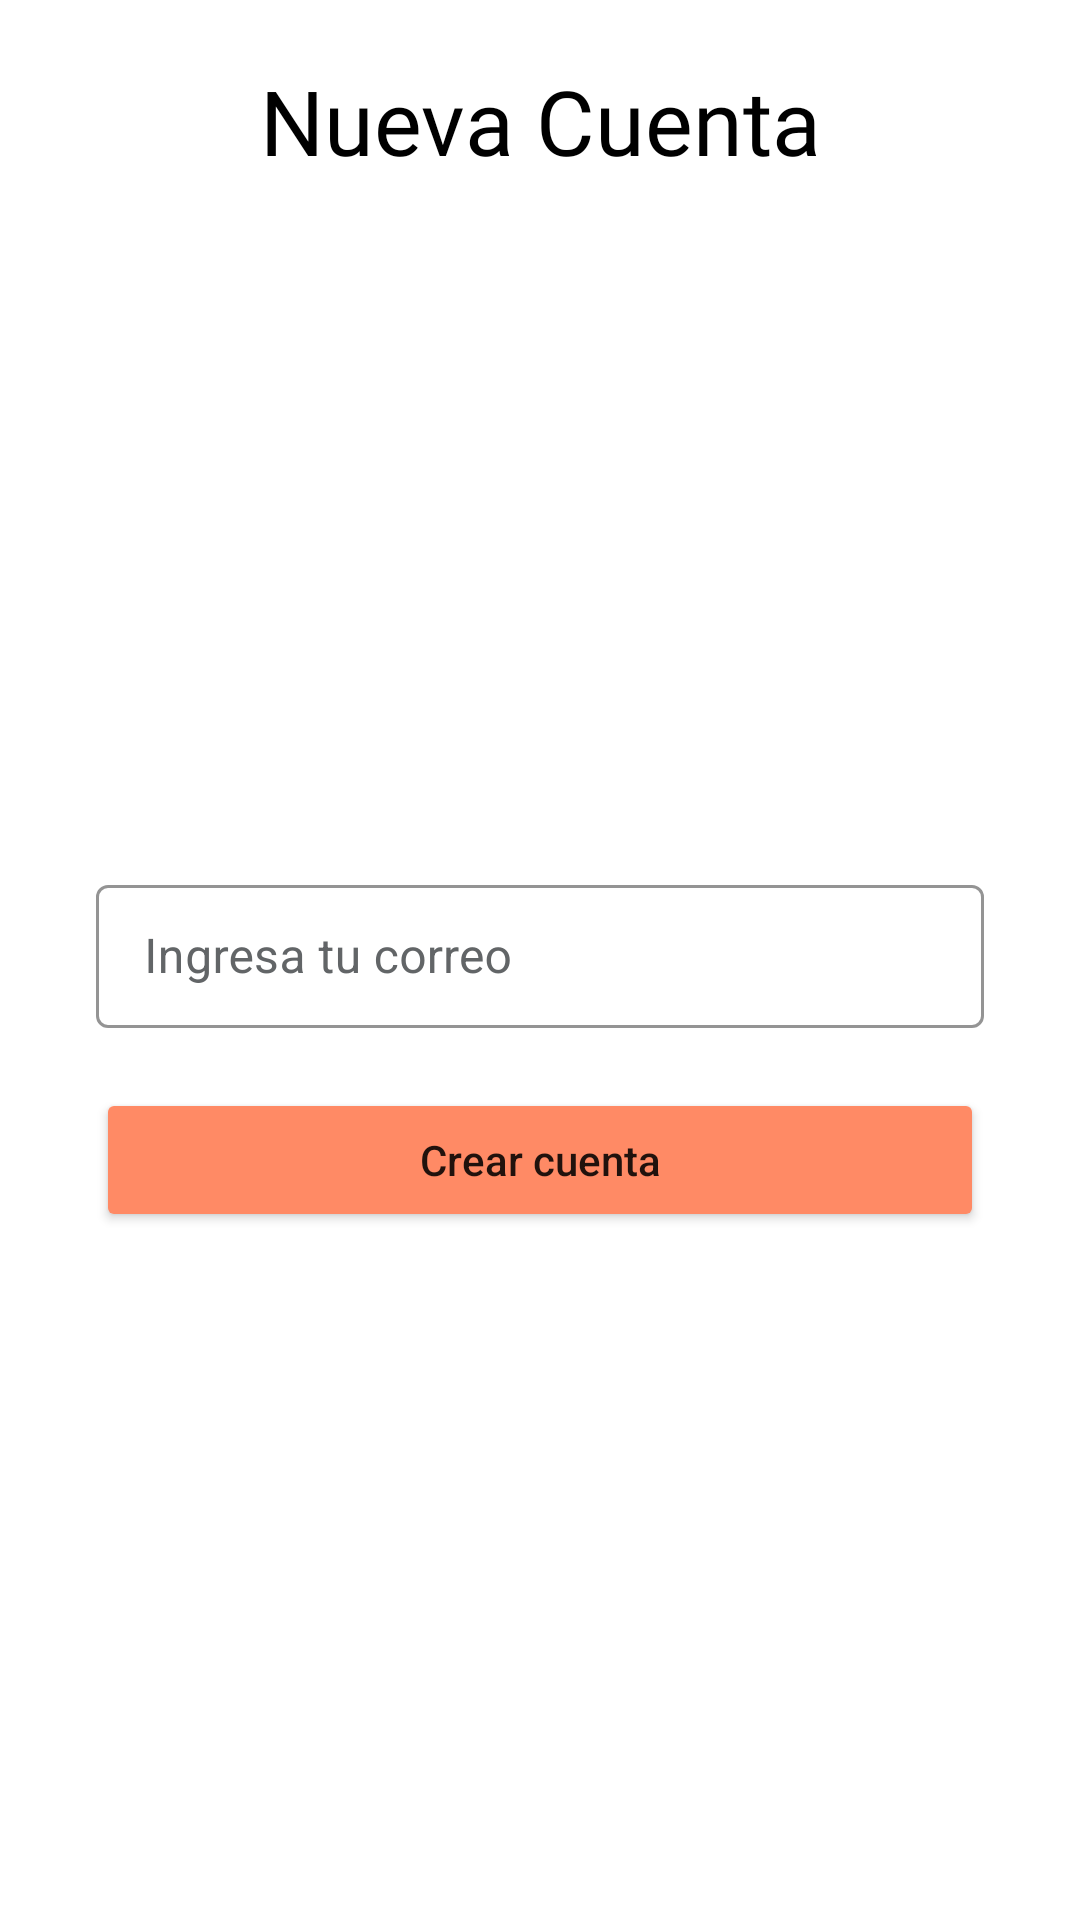

Android layout source for this screen:
<!-- AndroidManifest.xml: application theme Theme.PML7 -->
<!-- res/layout/fragment_new_account.xml -->
<?xml version="1.0" encoding="utf-8"?>
<androidx.constraintlayout.widget.ConstraintLayout xmlns:android="http://schemas.android.com/apk/res/android"
    xmlns:tools="http://schemas.android.com/tools"
    android:layout_width="match_parent"
    android:layout_height="match_parent"
    xmlns:app="http://schemas.android.com/apk/res-auto"
    android:background="@color/white"
    tools:context=".NewAccountFragment">

    <TextView
        android:id="@+id/titlenuevacuenta"
        android:layout_width="wrap_content"
        android:layout_height="wrap_content"
        android:layout_marginTop="@dimen/marginTopmid"
        android:fontFamily="@font/cicular"
        android:text="@string/newaccount"
        android:textColor="@color/black"
        android:textSize="@dimen/titlemax"
        app:layout_constraintEnd_toEndOf="parent"
        app:layout_constraintStart_toStartOf="parent"
        app:layout_constraintTop_toTopOf="parent" />

    <com.google.android.material.textfield.TextInputLayout
        android:id="@+id/correosignup"
        android:layout_width="0dp"
        android:layout_height="wrap_content"
        android:hint="@string/ingreso_correo"
        android:textColorHint="@color/gris"
        app:boxStrokeColor="@color/gris"
        android:textAllCaps="false"
        android:layout_marginStart="@dimen/marginStartEnd"
        android:layout_marginEnd="@dimen/marginStartEnd"
        app:layout_constraintBottom_toTopOf="@id/buttonhome"
        app:layout_constraintEnd_toEndOf="parent"
        app:layout_constraintStart_toStartOf="parent"
        app:layout_constraintTop_toBottomOf="@id/titlenuevacuenta"
        app:layout_constraintVertical_chainStyle="packed"
        style="@style/Widget.MaterialComponents.TextInputLayout.OutlinedBox.Dense">

        <com.google.android.material.textfield.TextInputEditText
            android:layout_width="match_parent"
            android:layout_height="wrap_content"
            android:textColor="@color/black"
            />

    </com.google.android.material.textfield.TextInputLayout>

    <Button
        android:id="@+id/buttonhome"
        android:layout_width="0dp"
        android:layout_height="wrap_content"
        android:text="@string/createacc"
        android:layout_marginTop="@dimen/marginTopmid"
        app:layout_constraintBottom_toBottomOf="parent"
        app:layout_constraintEnd_toEndOf="@id/correosignup"
        app:layout_constraintStart_toStartOf="@id/correosignup"
        android:backgroundTint="@color/naranja"
        android:textAllCaps="false"
        app:layout_constraintTop_toBottomOf="@id/correosignup" />



</androidx.constraintlayout.widget.ConstraintLayout>
<!-- resources referenced by this layout -->
<resources>
  <color name="black">#FF000000</color>
  <color name="gris">#626567 </color>
  <color name="naranja">#FF8A65</color>
  <color name="white">#FFFFFFFF</color>
  <dimen name="marginStartEnd">32dp</dimen>
  <dimen name="marginTopmid">20dp</dimen>
  <dimen name="titlemax">30sp</dimen>
  <string name="createacc">Crear cuenta</string>
  <string name="ingreso_correo">Ingresa tu correo</string>
  <string name="newaccount">Nueva Cuenta</string>
  <style name="Theme.PML7" parent="Theme.MaterialComponents.DayNight.NoActionBar">
          
          <item name="colorPrimary">@color/purple_500</item>
          <item name="colorPrimaryVariant">@color/purple_700</item>
          <item name="colorOnPrimary">@color/white</item>
          
          <item name="colorSecondary">@color/teal_200</item>
          <item name="colorSecondaryVariant">@color/teal_700</item>
          <item name="colorOnSecondary">@color/black</item>
          
          <item name="android:statusBarColor" tools:targetApi="l">?attr/colorPrimaryVariant</item>
          
      </style>
  <color name="purple_500">#FF6200EE</color>
  <color name="purple_700">#FF3700B3</color>
  <color name="teal_200">#FF03DAC5</color>
  <color name="teal_700">#FF018786</color>
</resources>
